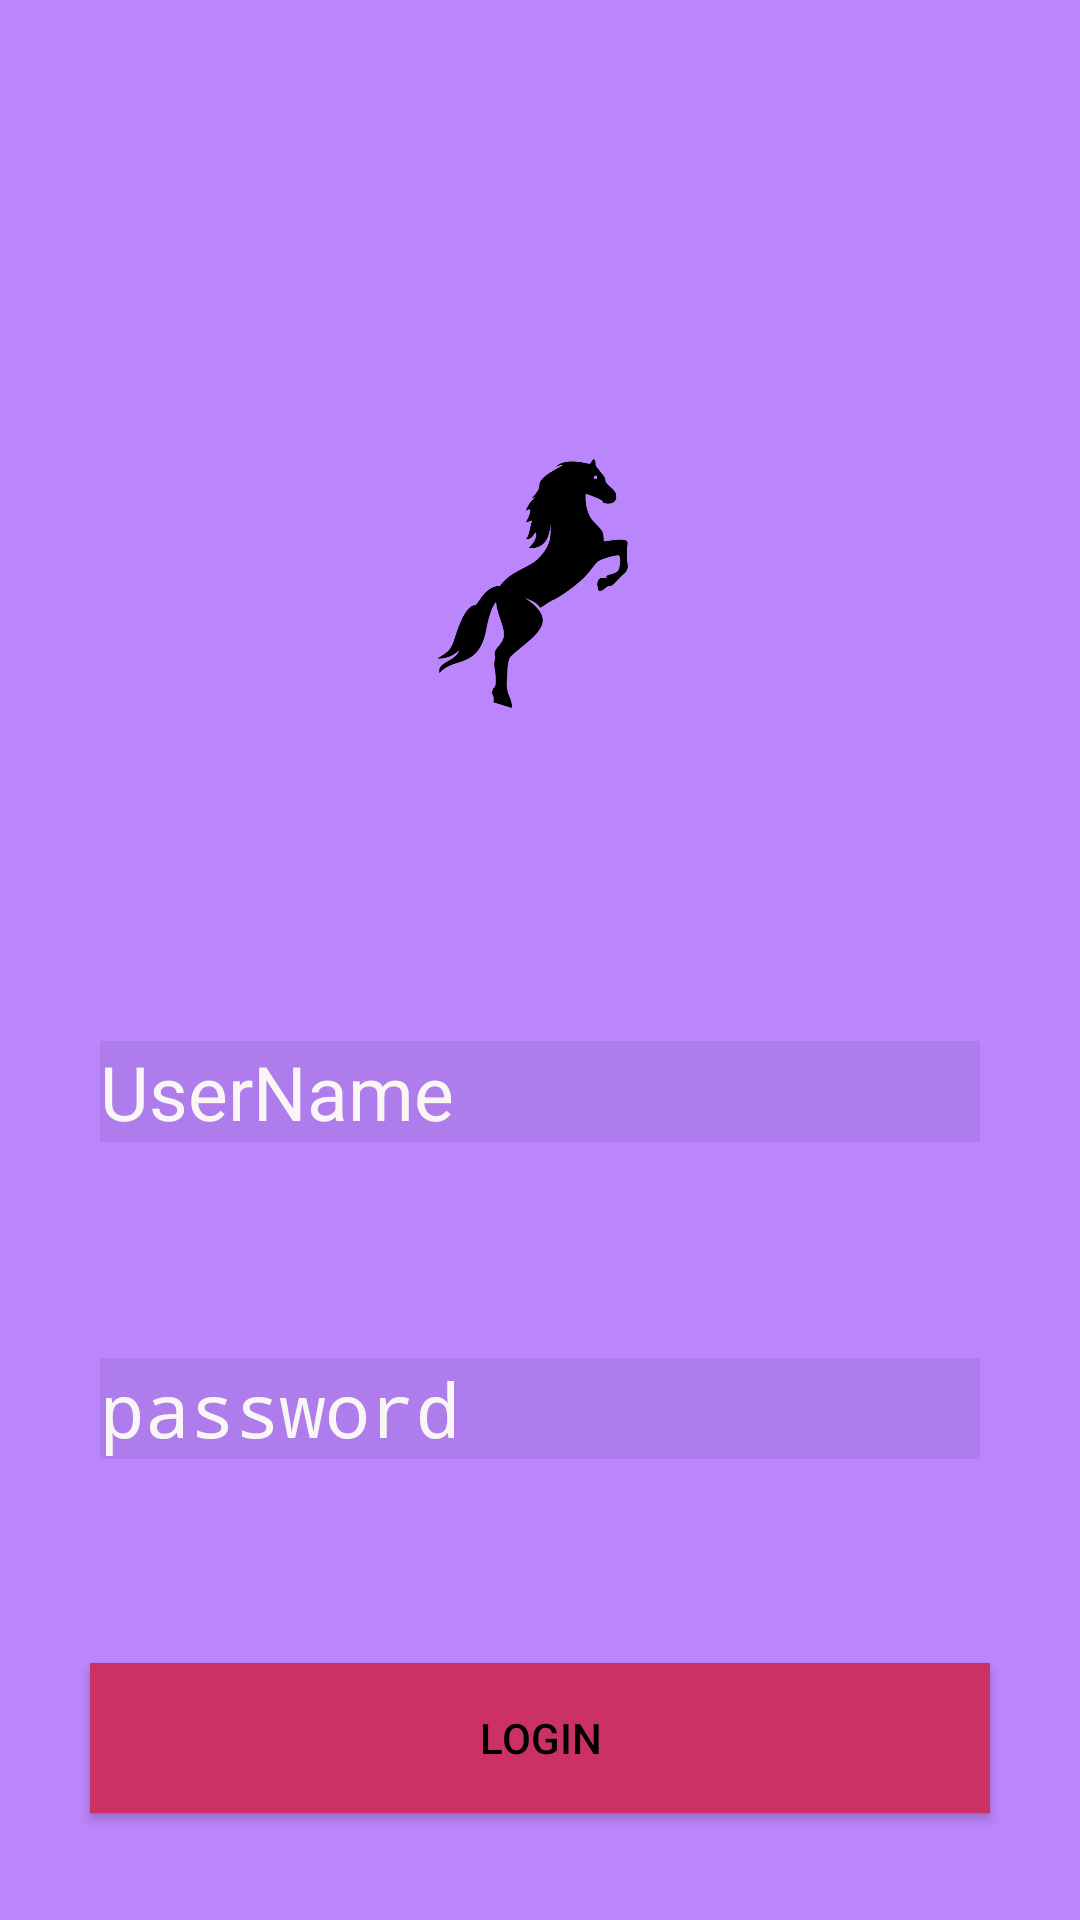

This screen was rendered from an Android layout file. Write that file and the resources it references.
<!-- AndroidManifest.xml: application theme Theme.Projet_mobil -->
<!-- res/layout/activity_main.xml -->
<?xml version="1.0" encoding="utf-8"?>
<RelativeLayout
    xmlns:android="http://schemas.android.com/apk/res/android"
    xmlns:app="http://schemas.android.com/apk/res-auto"
    xmlns:tools="http://schemas.android.com/tools"
    android:layout_width="match_parent"
    android:layout_height="match_parent"
    android:theme="@android:style/Theme.NoTitleBar"
    android:background="@color/purple_200"
    tools:context=".Login">

    <EditText
        android:id="@id/login"
        android:layout_width="wrap_content"
        android:layout_height="wrap_content"
        android:layout_below="@id/imageView3"
        android:layout_centerHorizontal="true"
        android:textSize="25dp"

        android:ems="10"
        android:background="#11000000"

        android:inputType="text"
        android:layout_marginTop="72dp"
        app:layout_constraintTop_toTopOf="parent"
   android:textColorHint="#FBF6F6"
        android:hint="UserName"/>

    <EditText
        android:id="@id/passwd"
        android:layout_width="wrap_content"
        android:layout_height="wrap_content"
        android:layout_below="@id/login"
        android:layout_centerHorizontal="true"
        android:layout_marginTop="72dp"
        android:background="#11000000"

        android:ems="10"
        android:hint="password"
        android:inputType="textPassword"
        android:textColorHint="#FBF6F6"
        android:textSize="25dp"
        app:layout_constraintTop_toBottomOf="@id/login"
        app:layout_constraintTop_toTopOf="parent" />


    <ImageView

        android:id="@id/imageView3"
        android:layout_width="106dp"
        android:layout_height="165dp"
        android:layout_alignParentTop="true"
        android:layout_centerHorizontal="true"
        android:layout_marginTop="110dp"
        app:srcCompat="@drawable/logo6" />

    <Button style="@style/Widget.AppCompat.Button.Colored"
        android:layout_width="300dp"
        android:layout_height="50dp"
        android:layout_centerHorizontal="true"
        android:background="#CC3165"
        android:layout_below="@id/passwd"
        android:onClick="loginn"
        android:layout_marginTop="68dp"
    android:text="@string/login"/>


</RelativeLayout>
<!-- resources referenced by this layout -->
<resources>
  <color name="purple_200">#FFBB86FC</color>
  <!-- drawable logo6: png bitmap (drawable-hdpi, 14312 bytes) -->
  <string name="login">login</string>
  <style name="Theme.Projet_mobil" parent="Theme.MaterialComponents.DayNight.DarkActionBar">
          
          <item name="colorPrimary">@color/purple_500</item>
          <item name="colorPrimaryVariant">@color/purple_700</item>
          <item name="colorOnPrimary">@color/white</item>
          
          <item name="colorSecondary">@color/teal_200</item>
          <item name="colorSecondaryVariant">@color/teal_700</item>
          <item name="colorOnSecondary">@color/black</item>
          
          <item name="android:statusBarColor" tools:targetApi="l">?attr/colorPrimaryVariant</item>
          
      </style>
  <color name="purple_500">#FF6200EE</color>
  <color name="purple_700">#FF3700B3</color>
  <color name="white">#FFFFFFFF</color>
  <color name="teal_200">#FF03DAC5</color>
  <color name="teal_700">#FF018786</color>
  <color name="black">#FF000000</color>
</resources>
